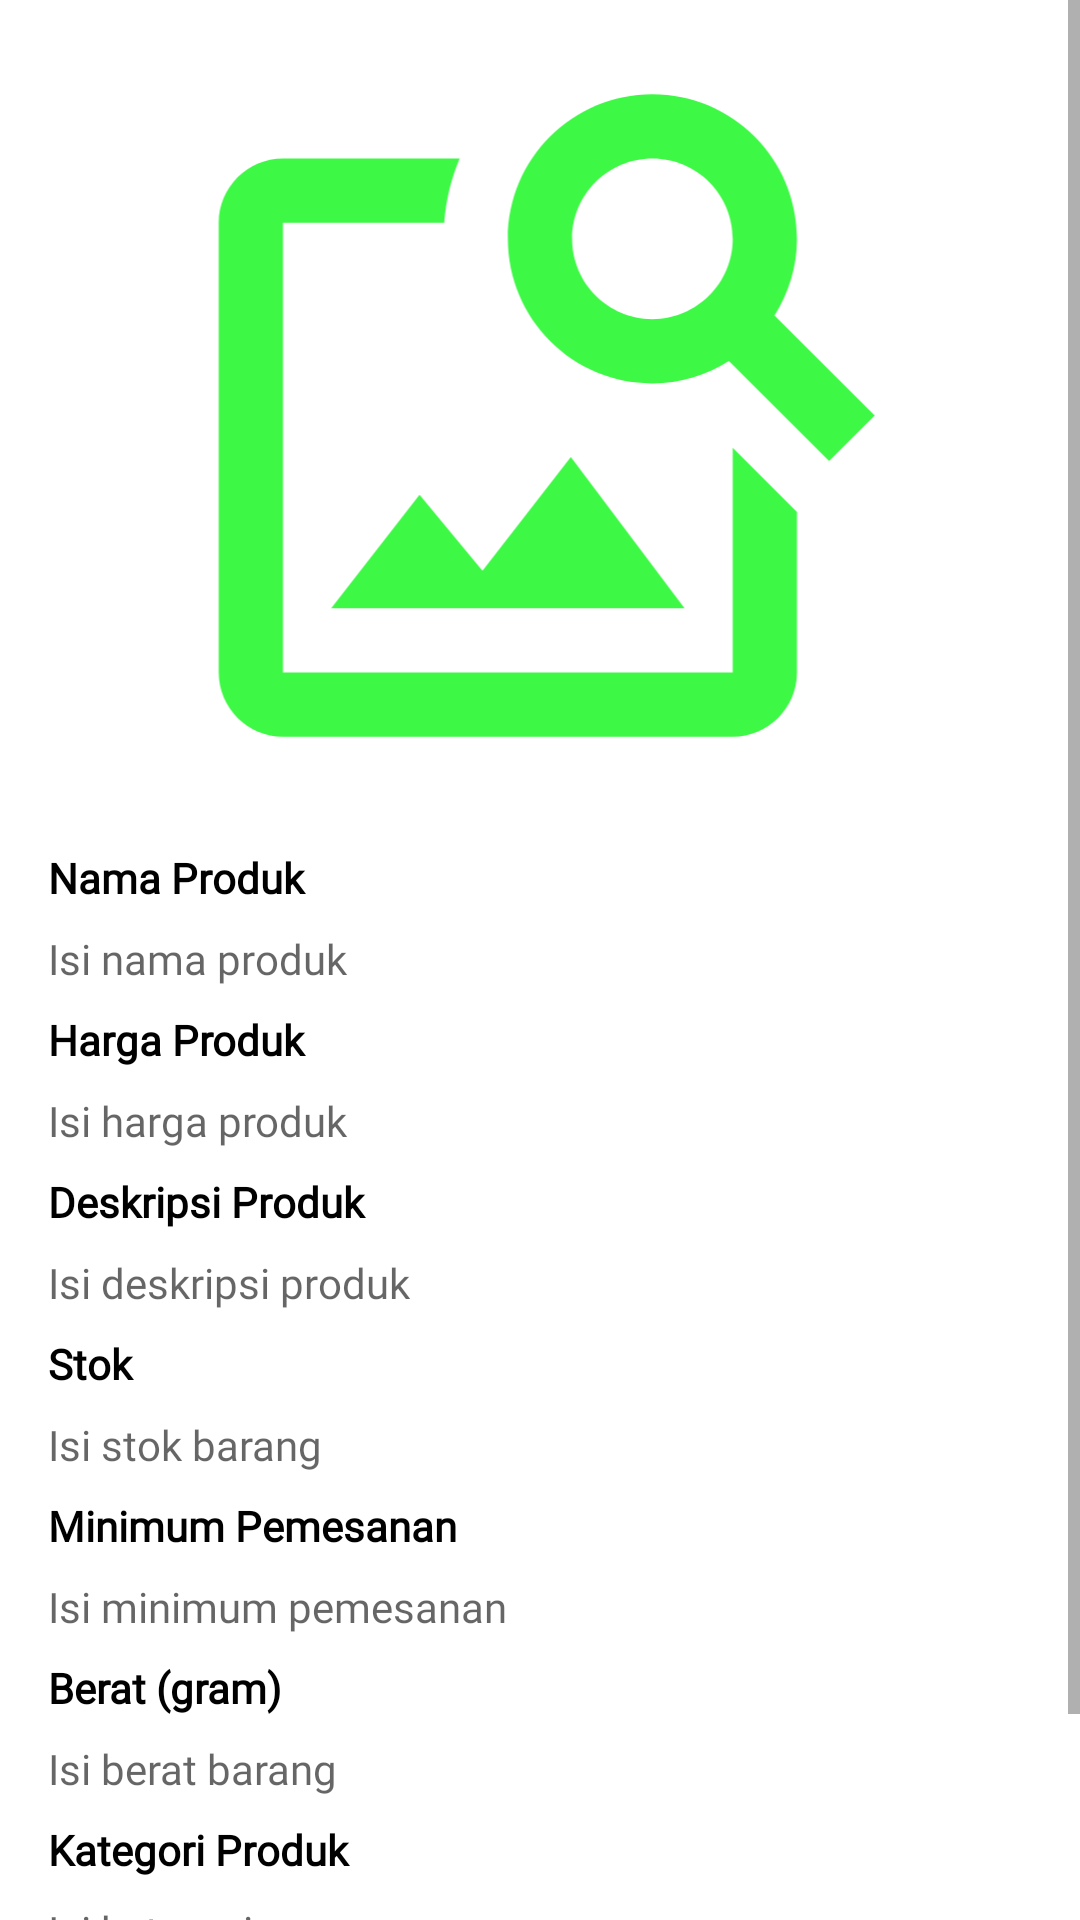

Write the Android layout XML for this screen, with the resource values it uses.
<!-- AndroidManifest.xml: application theme Theme.AuthenticationApp -->
<!-- res/layout/activity_request_edit_detail.xml -->
<?xml version="1.0" encoding="utf-8"?>
<androidx.constraintlayout.widget.ConstraintLayout xmlns:android="http://schemas.android.com/apk/res/android"
    xmlns:app="http://schemas.android.com/apk/res-auto"
    xmlns:tools="http://schemas.android.com/tools"
    android:layout_width="match_parent"
    android:layout_height="match_parent"
    tools:context=".activity.RequestAddDetailActivity">

    <ScrollView
        android:id="@+id/svProduk"
        android:layout_width="0dp"
        android:layout_height="match_parent"
        android:orientation="vertical"
        app:layout_constraintStart_toStartOf="parent"
        app:layout_constraintEnd_toEndOf="parent"
        app:layout_constraintTop_toTopOf="parent"
        app:layout_constraintBottom_toBottomOf="parent">


        <RelativeLayout
            android:id="@+id/rlProduct"
            android:layout_width="match_parent"
            android:layout_height="match_parent">

            <ImageView
                android:id="@+id/ivProduk"
                android:layout_width="match_parent"
                android:layout_height="257dp"
                android:layout_alignParentStart="true"
                android:layout_alignParentTop="true"
                android:layout_alignParentEnd="true"
                android:layout_marginStart="10dp"
                android:layout_marginLeft="10dp"
                android:layout_marginTop="10dp"
                android:layout_marginEnd="10dp"
                android:src="@drawable/ic_image_search" />

            <TextView
                android:id="@+id/tvNamaProduct"
                android:layout_width="match_parent"
                android:layout_height="wrap_content"
                android:layout_below="@+id/ivProduk"
                android:layout_marginLeft="16dp"
                android:layout_marginTop="16dp"
                android:layout_marginRight="16dp"
                android:fontFamily="@font/montserrat"
                android:text="@string/nama_produk"
                android:textColor="@color/black"
                android:textStyle="bold" />

            <TextView
                android:id="@+id/namaProduct"
                android:layout_width="match_parent"
                android:layout_height="wrap_content"
                android:layout_below="@id/tvNamaProduct"
                android:layout_marginLeft="16dp"
                android:layout_marginTop="8dp"
                android:layout_marginRight="16dp"
                android:fontFamily="@font/montserrat"
                android:hint="Isi nama produk" />

            <TextView
                android:id="@+id/tvHargaProduct"
                android:layout_width="match_parent"
                android:layout_height="wrap_content"
                android:layout_below="@id/namaProduct"
                android:layout_marginLeft="16dp"
                android:layout_marginTop="8dp"
                android:layout_marginRight="16dp"
                android:fontFamily="@font/montserrat"
                android:text="Harga Produk"
                android:textColor="@color/black"
                android:textStyle="bold" />

            <TextView
                android:id="@+id/hargaProduct"
                android:layout_width="match_parent"
                android:layout_height="wrap_content"
                android:layout_below="@id/tvHargaProduct"
                android:layout_marginLeft="16dp"
                android:layout_marginTop="8dp"
                android:layout_marginRight="16dp"
                android:fontFamily="@font/montserrat"
                android:hint="Isi harga produk"
                android:inputType="number" />

            <TextView
                android:id="@+id/tvDeskripsiProduct"
                android:layout_width="match_parent"
                android:layout_height="wrap_content"
                android:layout_below="@id/hargaProduct"
                android:layout_marginLeft="16dp"
                android:layout_marginTop="8dp"
                android:layout_marginRight="16dp"
                android:fontFamily="@font/montserrat"
                android:text="Deskripsi Produk"
                android:textColor="@color/black"
                android:textStyle="bold" />

            <TextView
                android:id="@+id/deskripsiProduct"
                android:layout_width="match_parent"
                android:layout_height="wrap_content"
                android:layout_below="@id/tvDeskripsiProduct"
                android:layout_marginLeft="16dp"
                android:layout_marginTop="8dp"
                android:layout_marginRight="16dp"
                android:fontFamily="@font/montserrat"
                android:hint="Isi deskripsi produk"
                android:inputType="textMultiLine" />

            <TextView
                android:id="@+id/tvStok"
                android:layout_width="match_parent"
                android:layout_height="wrap_content"
                android:layout_below="@id/deskripsiProduct"
                android:layout_marginLeft="16dp"
                android:layout_marginTop="8dp"
                android:layout_marginRight="16dp"
                android:fontFamily="@font/montserrat"
                android:text="Stok"
                android:textColor="@color/black"
                android:textStyle="bold" />

            <TextView
                android:id="@+id/stok"
                android:layout_width="match_parent"
                android:layout_height="wrap_content"
                android:layout_below="@id/tvStok"
                android:layout_marginLeft="16dp"
                android:layout_marginTop="8dp"
                android:layout_marginRight="16dp"
                android:fontFamily="@font/montserrat"
                android:hint="Isi stok barang"
                android:inputType="number" />

            <TextView
                android:id="@+id/tvMinPemesanan"
                android:layout_width="match_parent"
                android:layout_height="wrap_content"
                android:layout_below="@id/stok"
                android:layout_marginLeft="16dp"
                android:layout_marginTop="8dp"
                android:layout_marginRight="16dp"
                android:fontFamily="@font/montserrat"
                android:text="Minimum Pemesanan"
                android:textColor="@color/black"
                android:textStyle="bold" />

            <TextView
                android:id="@+id/minPemesanan"
                android:layout_width="match_parent"
                android:layout_height="wrap_content"
                android:layout_below="@id/tvMinPemesanan"
                android:layout_marginLeft="16dp"
                android:layout_marginTop="8dp"
                android:layout_marginRight="16dp"
                android:fontFamily="@font/montserrat"
                android:hint="Isi minimum pemesanan"
                android:inputType="number" />

            <TextView
                android:id="@+id/tvBerat"
                android:layout_width="match_parent"
                android:layout_height="wrap_content"
                android:layout_below="@id/minPemesanan"
                android:layout_marginLeft="16dp"
                android:layout_marginTop="8dp"
                android:layout_marginRight="16dp"
                android:fontFamily="@font/montserrat"
                android:text="Berat (gram)"
                android:textColor="@color/black"
                android:textStyle="bold" />

            <TextView
                android:id="@+id/berat"
                android:layout_width="match_parent"
                android:layout_height="wrap_content"
                android:layout_below="@id/tvBerat"
                android:layout_marginLeft="16dp"
                android:layout_marginTop="8dp"
                android:layout_marginRight="16dp"
                android:fontFamily="@font/montserrat"
                android:hint="Isi berat barang"
                android:inputType="number" />

            <TextView
                android:id="@+id/tvKategoriProduk"
                android:layout_width="match_parent"
                android:layout_height="wrap_content"
                android:layout_below="@id/berat"
                android:layout_marginLeft="16dp"
                android:layout_marginTop="8dp"
                android:layout_marginRight="16dp"
                android:fontFamily="@font/montserrat"
                android:text="Kategori Produk"
                android:textColor="@color/black"
                android:textStyle="bold" />

            <TextView
                android:id="@+id/kategori"
                android:layout_width="match_parent"
                android:layout_height="wrap_content"
                android:layout_below="@id/tvKategoriProduk"
                android:layout_marginLeft="16dp"
                android:layout_marginTop="8dp"
                android:layout_marginRight="16dp"
                android:fontFamily="@font/montserrat"
                android:hint="Isi kategori"
                android:inputType="number" />

            <Button
                android:id="@+id/btnVerif"
                android:layout_width="wrap_content"
                android:layout_height="wrap_content"
                android:layout_below="@+id/kategori"
                android:layout_marginTop="16dp"
                android:layout_marginRight="16dp"
                android:layout_alignParentEnd="true"
                android:fontFamily="@font/montserrat"
                android:onClick="verifikasi"
                android:text="Verifikasi"
                android:textAllCaps="false"
                android:textStyle="bold"
                app:layout_constraintBottom_toBottomOf="parent"
                app:layout_constraintEnd_toEndOf="parent" />

            <Button
                android:id="@+id/btnCancel"
                android:layout_width="wrap_content"
                android:layout_height="wrap_content"
                android:layout_marginTop="16dp"
                android:layout_marginRight="16dp"
                android:backgroundTint="@color/orange"
                android:fontFamily="@font/montserrat"
                android:layout_toLeftOf="@+id/btnVerif"
                android:layout_below="@+id/kategori"
                android:onClick="cancel"
                android:text="Cancel"
                android:textAllCaps="false"
                android:textStyle="bold"
                app:layout_constraintBottom_toBottomOf="parent"
                app:layout_constraintEnd_toStartOf="@id/btnVerif" />

        </RelativeLayout>

    </ScrollView>



</androidx.constraintlayout.widget.ConstraintLayout>
<!-- resources referenced by this layout -->
<resources>
  <color name="black">#FF000000</color>
  <color name="orange">#FF7B00</color>
  <!-- drawable ic_image_search (drawable) -->
  <vector android:height="24dp" android:tint="#3DF845"
      android:viewportHeight="24" android:viewportWidth="24"
      android:width="24dp" xmlns:android="http://schemas.android.com/apk/res/android">
      <path android:fillColor="@android:color/white" android:pathData="M18,13v7L4,20L4,6h5.02c0.05,-0.71 0.22,-1.38 0.48,-2L4,4c-1.1,0 -2,0.9 -2,2v14c0,1.1 0.9,2 2,2h14c1.1,0 2,-0.9 2,-2v-5l-2,-2zM16.5,18h-11l2.75,-3.53 1.96,2.36 2.75,-3.54zM19.3,8.89c0.44,-0.7 0.7,-1.51 0.7,-2.39C20,4.01 17.99,2 15.5,2S11,4.01 11,6.5s2.01,4.5 4.49,4.5c0.88,0 1.7,-0.26 2.39,-0.7L21,13.42 22.42,12 19.3,8.89zM15.5,9C14.12,9 13,7.88 13,6.5S14.12,4 15.5,4 18,5.12 18,6.5 16.88,9 15.5,9z"/>
  </vector>
  <string name="nama_produk">Nama Produk</string>
  <style name="Theme.AuthenticationApp" parent="Theme.MaterialComponents.DayNight.NoActionBar">
          
          <item name="colorPrimary">@color/green</item>
          <item name="colorPrimaryVariant">@color/green</item>
          <item name="colorOnPrimary">@color/white</item>
          
          <item name="colorSecondary">@color/teal_200</item>
          <item name="colorSecondaryVariant">@color/teal_700</item>
          <item name="colorOnSecondary">@color/black</item>
          
          <item name="android:statusBarColor" tools:targetApi="l">?attr/colorPrimaryVariant</item>
          
  
  
      </style>
  <color name="green">#25cf52</color>
  <color name="white">#FFFFFFFF</color>
  <color name="teal_200">#FF03DAC5</color>
  <color name="teal_700">#FF018786</color>
</resources>
